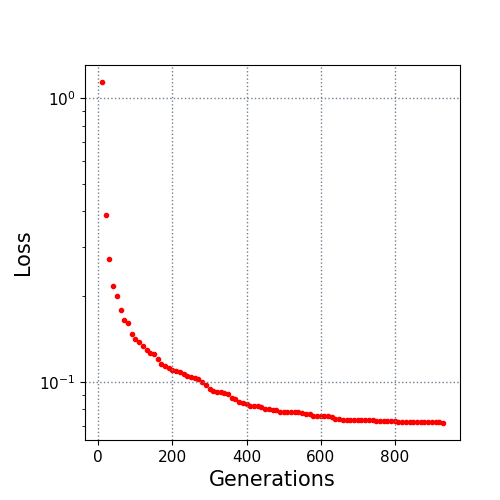

Data behind this chart, as committed beside it:
10.0, 1.142973
20.0, 0.3864
30.0, 0.2706
40.0, 0.2185
50.0, 0.2015
60.0, 0.1796
70.0, 0.1647
80.0, 0.1617
90.0, 0.1469
100.0, 0.1419
110.0, 0.1385
120.0, 0.1335
130.0, 0.1299
140.0, 0.1262
150.0, 0.1248
160.0, 0.1208
170.0, 0.1159
180.0, 0.1137
190.0, 0.1117
200.0, 0.1097
210.0, 0.1092
220.0, 0.1079
230.0, 0.1068
240.0, 0.1049
250.0, 0.104
260.0, 0.1029
270.0, 0.1021
280.0, 0.1001
290.0, 0.09718
300.0, 0.09454
310.0, 0.09251
320.0, 0.09202
330.0, 0.09183
340.0, 0.09153
350.0, 0.09031
360.0, 0.08734
370.0, 0.08715
380.0, 0.08449
390.0, 0.0841
400.0, 0.08346
410.0, 0.08221
420.0, 0.08221
430.0, 0.08221
440.0, 0.08119
450.0, 0.08036
460.0, 0.07999
470.0, 0.0796
480.0, 0.0796
490.0, 0.07838
500.0, 0.07838
510.0, 0.07838
520.0, 0.07829
530.0, 0.07792
540.0, 0.07791
550.0, 0.07743
560.0, 0.07679
570.0, 0.07665
580.0, 0.07569
590.0, 0.07557
600.0, 0.07557
610.0, 0.07557
... 32 more rows
